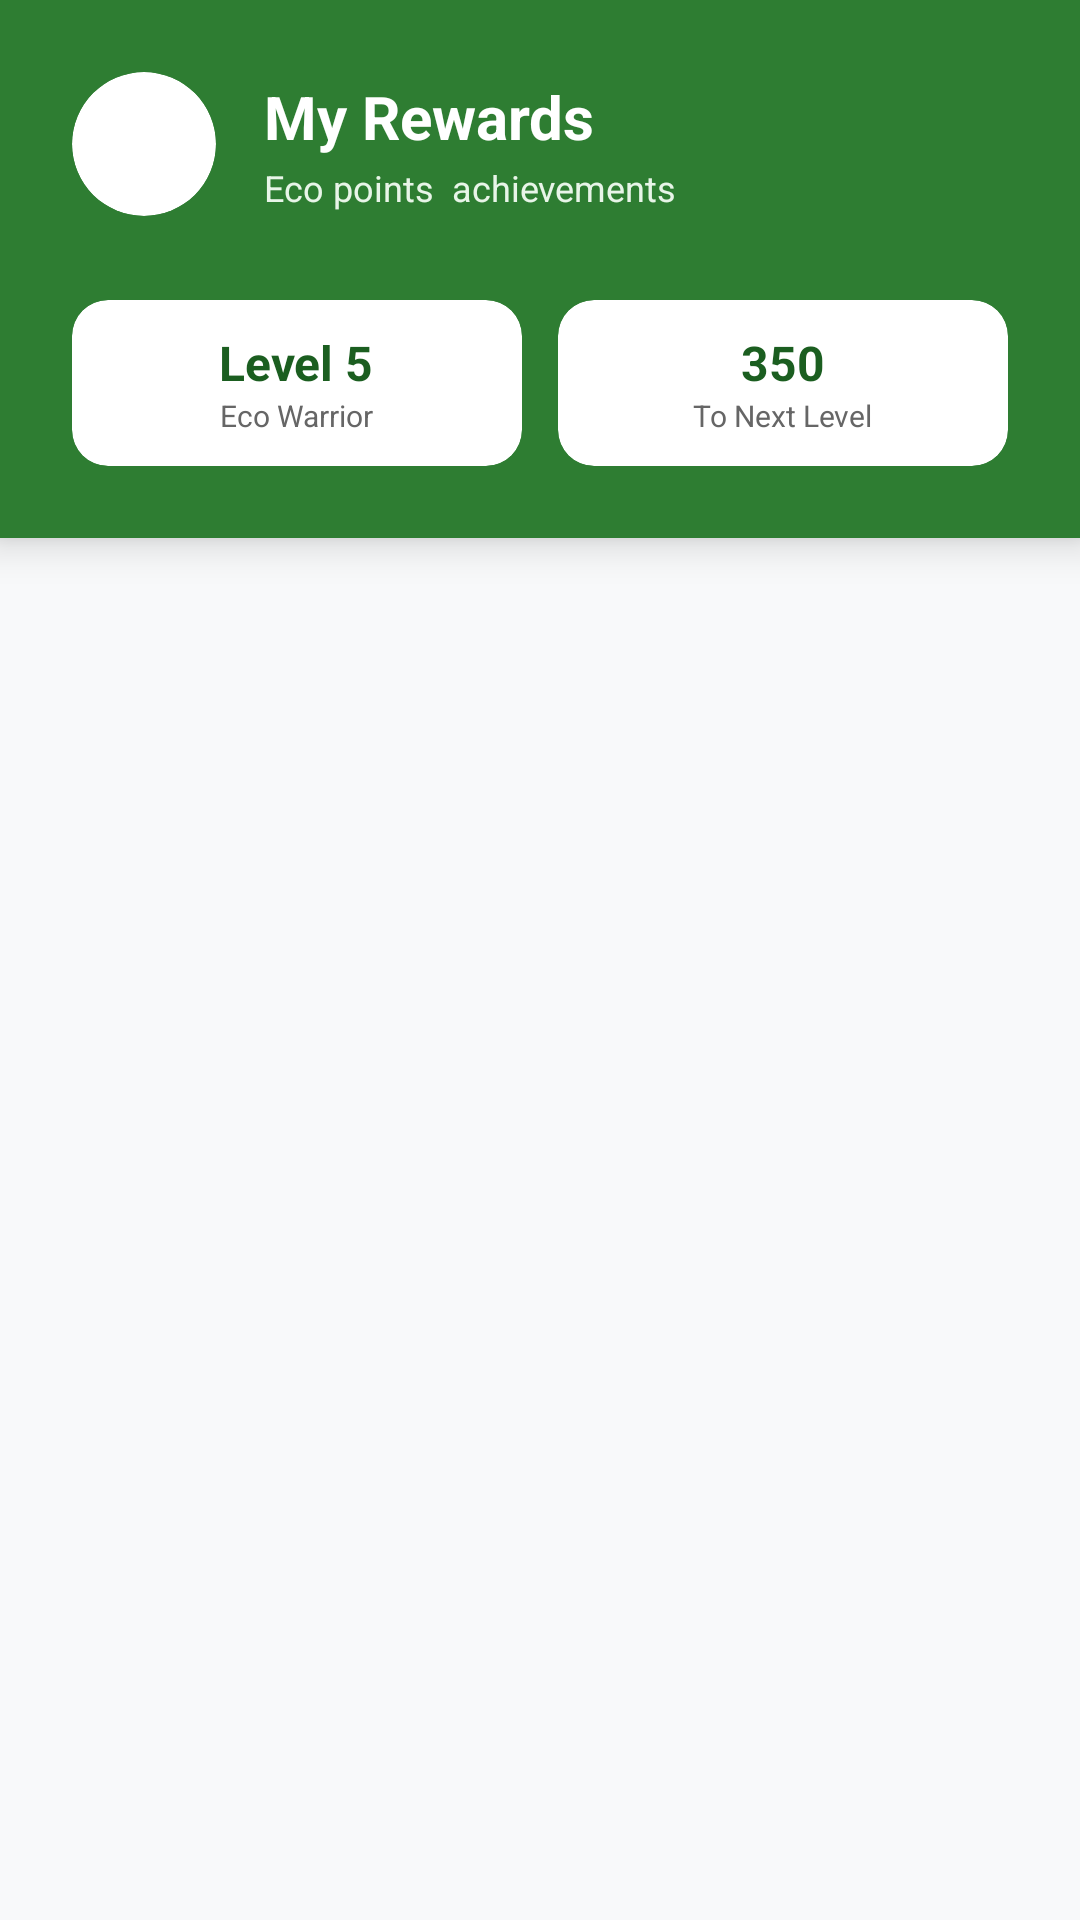

Android layout source for this screen:
<!-- AndroidManifest.xml: application theme Theme.RECYCLEWASTE -->
<!-- res/layout/fragment_rewards.xml -->
<?xml version="1.0" encoding="utf-8"?>
<LinearLayout
    xmlns:android="http://schemas.android.com/apk/res/android"
    xmlns:app="http://schemas.android.com/apk/res-auto"
    android:layout_width="match_parent"
    android:layout_height="match_parent"
    android:orientation="vertical"
    android:background="@color/background_light">

    
    <androidx.cardview.widget.CardView
        android:layout_width="match_parent"
        android:layout_height="wrap_content"
        app:cardElevation="8dp"
        app:cardCornerRadius="0dp"
        app:cardBackgroundColor="@color/primary_green">

        <LinearLayout
            android:layout_width="match_parent"
            android:layout_height="wrap_content"
            android:orientation="vertical"
            android:padding="24dp"
           >

            
            <LinearLayout
                android:layout_width="match_parent"
                android:layout_height="wrap_content"
                android:orientation="horizontal"
                android:gravity="center_vertical"
                android:layout_marginBottom="16dp">

                <androidx.cardview.widget.CardView
                    android:layout_width="48dp"
                    android:layout_height="48dp"
                    app:cardCornerRadius="24dp"
                    app:cardElevation="0dp"
                    app:cardBackgroundColor="#FFFFFF">

                    <ImageView
                        android:layout_width="28dp"
                        android:layout_height="28dp"
                        android:layout_gravity="center"
                        app:tint="@color/primary_green" />
                </androidx.cardview.widget.CardView>

                <LinearLayout
                    android:layout_width="0dp"
                    android:layout_height="wrap_content"
                    android:layout_weight="1"
                    android:layout_marginStart="16dp"
                    android:orientation="vertical">

                    <TextView
                        android:layout_width="wrap_content"
                        android:layout_height="wrap_content"
                        android:text="My Rewards"
                        android:textColor="#FFFFFF"
                        android:textSize="20sp"
                        android:textStyle="bold" />

                    <TextView
                        android:layout_width="wrap_content"
                        android:layout_height="wrap_content"
                        android:text="Eco points  achievements"
                        android:textColor="#E8F5E8"
                        android:textSize="12sp"
                        android:layout_marginTop="2dp" />
                </LinearLayout>
            </LinearLayout>

            
            <androidx.cardview.widget.CardView
                android:layout_width="match_parent"
                android:layout_height="wrap_content"
                app:cardCornerRadius="16dp"
                app:cardElevation="0dp"
                app:cardBackgroundColor="#FFFFFF"
                android:layout_marginBottom="12dp">

                <LinearLayout
                    android:visibility="gone"
                    android:layout_width="match_parent"
                    android:layout_height="wrap_content"
                    android:orientation="horizontal"
                    android:padding="20dp"
                    android:gravity="center_vertical">

                    <LinearLayout
                        android:layout_width="0dp"
                        android:layout_height="wrap_content"
                        android:layout_weight="1"
                        android:orientation="vertical">

                        <TextView
                            android:id="@+id/tvPoints"
                            android:layout_width="wrap_content"
                            android:layout_height="wrap_content"
                            android:text="1,250"
                            android:textSize="28sp"
                            android:textStyle="bold"
                            android:textColor="@color/primary_green" />

                        <TextView
                            android:layout_width="wrap_content"
                            android:layout_height="wrap_content"
                            android:text="Total Eco Points"
                            android:textSize="12sp"
                            android:textColor="#666666" />
                    </LinearLayout>

                    <androidx.cardview.widget.CardView
                        android:layout_width="64dp"
                        android:layout_height="64dp"
                        app:cardCornerRadius="32dp"
                        app:cardElevation="0dp"
                        app:cardBackgroundColor="@color/light_green">

                        <ImageView
                            android:layout_width="32dp"
                            android:layout_height="32dp"
                            android:layout_gravity="center"
                            app:tint="@color/primary_green" />
                    </androidx.cardview.widget.CardView>
                </LinearLayout>
            </androidx.cardview.widget.CardView>

            
            <LinearLayout
                android:layout_width="match_parent"
                android:layout_height="wrap_content"
                android:orientation="horizontal">

                <androidx.cardview.widget.CardView
                    android:layout_width="0dp"
                    android:layout_height="wrap_content"
                    android:layout_weight="1"
                    android:layout_marginEnd="6dp"
                    app:cardCornerRadius="12dp"
                    app:cardElevation="0dp"
                    app:cardBackgroundColor="#FFFFFF">

                    <LinearLayout
                        android:layout_width="match_parent"
                        android:layout_height="wrap_content"
                        android:orientation="vertical"
                        android:gravity="center"
                        android:padding="10dp">

                        <TextView
                            android:layout_width="wrap_content"
                            android:layout_height="wrap_content"
                            android:text="Level 5"
                            android:textSize="16sp"
                            android:textStyle="bold"
                            android:textColor="@color/dark_green" />

                        <TextView
                            android:layout_width="wrap_content"
                            android:layout_height="wrap_content"
                            android:text="Eco Warrior"
                            android:textSize="10sp"
                            android:textColor="#666666" />
                    </LinearLayout>
                </androidx.cardview.widget.CardView>

                <androidx.cardview.widget.CardView
                    android:layout_width="0dp"
                    android:layout_height="wrap_content"
                    android:layout_weight="1"
                    android:layout_marginStart="6dp"
                    app:cardCornerRadius="12dp"
                    app:cardElevation="0dp"
                    app:cardBackgroundColor="#FFFFFF">

                    <LinearLayout
                        android:layout_width="match_parent"
                        android:layout_height="wrap_content"
                        android:orientation="vertical"
                        android:gravity="center"
                        android:padding="10dp">

                        <TextView
                            android:layout_width="wrap_content"
                            android:layout_height="wrap_content"
                            android:text="350"
                            android:textSize="16sp"
                            android:textStyle="bold"
                            android:textColor="@color/dark_green" />

                        <TextView
                            android:layout_width="wrap_content"
                            android:layout_height="wrap_content"
                            android:text="To Next Level"
                            android:textSize="10sp"
                            android:textColor="#666666" />
                    </LinearLayout>
                </androidx.cardview.widget.CardView>
            </LinearLayout>
        </LinearLayout>
    </androidx.cardview.widget.CardView>

    
    <androidx.recyclerview.widget.RecyclerView
        android:id="@+id/recyclerView"
        android:layout_width="match_parent"
        android:layout_height="0dp"
        android:layout_weight="1"
        android:padding="8dp"
        android:clipToPadding="false"
        android:scrollbarStyle="outsideOverlay"
        android:scrollbars="vertical" />

</LinearLayout>
<!-- resources referenced by this layout -->
<resources>
  <color name="background_light">#F8F9FA</color>
  <color name="dark_green">#1B5E20</color>
  <color name="light_green">#E8F5E8</color>
  <color name="primary_green">#2E7D32</color>
  <style name="Theme.RECYCLEWASTE" parent="Base.Theme.RECYCLEWASTE" />
  <style name="Base.Theme.RECYCLEWASTE" parent="Theme.Material3.DayNight.NoActionBar">
          
          
      </style>
</resources>
